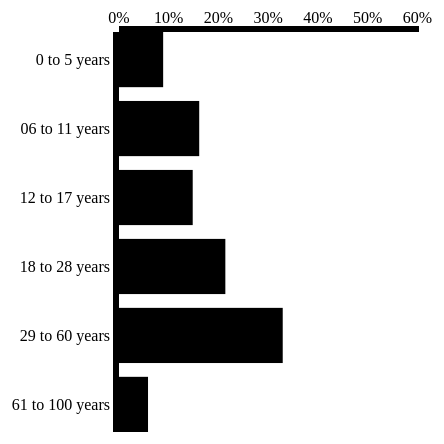
D3 v3 page, settled after 480 driven frames (8 s of simulated time); the page loaded 1 data file(s).



     var year = 2010;

     var buttonYears = [1994, 1995, 1996, 1997, 1998, 1999, 2000, 2001, 2002, 2003, 2004, 2005, 2006, 2007, 2008, 2009, 2010, 2011, 2012, 2013, 2014];

     var margin = {top: 50, right: 0, bottom: 100, left: 150},
          width = 900 - margin.left - margin.left,
          height = 550 - margin.top - margin.bottom;

     var body = d3.select("body");

     var x = d3.scale.linear()
          .range([0, width*0.5]);

     var y = d3.scale.ordinal()
          .rangeBands([0, height], 0.2, 0);

     var xAxis = d3.svg.axis()
          .scale(x)
          .orient("top")
          .ticks(5, '%');

     var yAxis = d3.svg.axis()
          .scale(y)
          .orient("left");

     function keys(d) {
          return d.age;
     }

     body.append("h1")
               .text("Individuals Affected by the Colombian Conflict");

     body.append("div")
          .attr("class", "h3")
          .append("p")
          .text("by Rachael Dottle");

     body.append("div")
     .attr("class", "title")
     .append("p")
     .text("This graphic visualizes the number of individuals affected by the Colombian conflict between 1994 and 2014. The data is sourced from the Registro Único de Víctimas in Colombia, and is self-reported data. In this visualization the data is categorized by a breakdown of the percent of individuals affected by age group for each year. Click on the 'Play All Years' button to cycle through and view each year's data.");

     var playAll = body.append("div")
          .attr("class", "play-button")
          .text("▶ PLAY ALL YEARS");

     var buttons = body.append("div")
          .attr("class", "buttons-container")
          .selectAll("div").data(buttonYears)
       .enter().append("div")
          .text(function(d) { return d; })
          .attr("class", function(d) {
               if(d == year)
                    return "button selected";
               else
                    return "button";
          });


     body.append("div")
          .attr("class", "clearfix")

     body.append("div")
          .attr("class", "top-label-two age-label")
       .append("p")
          .text("age group");

     body.append("div")
          .attr("class", "top-label")
       .append("p")
          .text("portion of the individuals affected");

     body.append("div")
          .attr("class", "clearfix")

     d3.csv("../data/colombianclean2.csv", function(error, data){

          var popData = data.filter(function(element) {return element.year == year});
          console.log(popData);
          x.domain([0, d3.max(data, function(element) { return element.value; })]);

          y.domain(popData.map(function(element) {return element.age})
               .sort());

          var svg = body.append("svg")
               .attr("width", width + margin.left + margin.right)
               .attr("height", height + margin.top + margin.bottom)
           .append("g")
               .attr("transform", "translate(" + margin.left + "," + margin.top + ")");

          var barGroup = svg.append("g")
               .attr("class", "bar-two");
          console.log(x);

          var bars = barGroup.selectAll("rect")
               .data(popData, keys)
            .enter().append("rect")
               .attr("x", 0)
               .attr("y", function(d) {return y(d.age)})
               .attr("width", function(d) {return x(d.value)})
               .attr("height", y.rangeBand());

          svg.append("g")
               .call(xAxis)
               .attr("class", "x axis")

          svg.append("g")
               .call(yAxis)
               .attr("class","y axis")

          buttons.on("click", function(d) {
               update(d);
               clearInterval(playInterval);
          });

          var playInterval;

          playAll.on("click", function() {

               var i = 0;

               playInterval = setInterval(function() {
                    update(buttonYears[i]);

                    i++;

                    if(i > buttonYears.length - 1) {
                         clearInterval(playInterval);
                    }

               }, 700);
          });

          function update(updateYear) {

               d3.select(".selected")
                    .classed("selected", false);

               buttons
                    .filter(function(d) { return d == updateYear; })
                    .classed("selected", true)

               popData = data.filter(function(element) {return element.year == updateYear});

               bars.data(popData, keys)
                    .transition()
                    .duration(500)
                    .attr("width", function(d) { return x(d.value); });

          };
     });



### data: ../data/colombianclean2.csv
, X, year, age, value
1, 1, 1984, 0 to 5 years, 0.007131
2, 2, 1984, 12 to 17 years, 0.043
3, 3, 1984, 18 to 28 years, 0.147
4, 4, 1984, 29 to 60 years, 0.6034
5, 5, 1984, 06 to 11 years, 0.01508
6, 6, 1984, 61 to 100 years, 0.1844
7, 7, 1985, 0 to 5 years, 0.02047
8, 8, 1985, 12 to 17 years, 0.06137
9, 9, 1985, 18 to 28 years, 0.07773
10, 10, 1985, 29 to 60 years, 0.5809
11, 11, 1985, 06 to 11 years, 0.04135
12, 12, 1985, 61 to 100 years, 0.2182
13, 13, 1986, 0 to 5 years, 0.02357
14, 14, 1986, 12 to 17 years, 0.06385
15, 15, 1986, 18 to 28 years, 0.08419
16, 16, 1986, 29 to 60 years, 0.581
17, 17, 1986, 06 to 11 years, 0.04445
18, 18, 1986, 61 to 100 years, 0.203
19, 19, 1987, 0 to 5 years, 0.0253
20, 20, 1987, 12 to 17 years, 0.06271
21, 21, 1987, 18 to 28 years, 0.1011
22, 22, 1987, 29 to 60 years, 0.5732
23, 23, 1987, 06 to 11 years, 0.0494
24, 24, 1987, 61 to 100 years, 0.1883
25, 25, 1988, 0 to 5 years, 0.03054
26, 26, 1988, 12 to 17 years, 0.08452
27, 27, 1988, 18 to 28 years, 0.1151
28, 28, 1988, 29 to 60 years, 0.5348
29, 29, 1988, 06 to 11 years, 0.06479
30, 30, 1988, 61 to 100 years, 0.1702
31, 31, 1989, 0 to 5 years, 0.02743
32, 32, 1989, 12 to 17 years, 0.07429
33, 33, 1989, 18 to 28 years, 0.1197
34, 34, 1989, 29 to 60 years, 0.5474
35, 35, 1989, 06 to 11 years, 0.05808
36, 36, 1989, 61 to 100 years, 0.1731
37, 37, 1990, 0 to 5 years, 0.02999
38, 38, 1990, 12 to 17 years, 0.0759
39, 39, 1990, 18 to 28 years, 0.137
40, 40, 1990, 29 to 60 years, 0.5303
41, 41, 1990, 06 to 11 years, 0.05926
42, 42, 1990, 61 to 100 years, 0.1675
43, 43, 1991, 0 to 5 years, 0.02816
44, 44, 1991, 12 to 17 years, 0.06581
45, 45, 1991, 18 to 28 years, 0.1384
46, 46, 1991, 29 to 60 years, 0.5454
47, 47, 1991, 06 to 11 years, 0.05382
48, 48, 1991, 61 to 100 years, 0.1684
49, 49, 1992, 0 to 5 years, 0.03329
50, 50, 1992, 12 to 17 years, 0.07435
51, 51, 1992, 18 to 28 years, 0.1552
52, 52, 1992, 29 to 60 years, 0.5222
53, 53, 1992, 06 to 11 years, 0.05897
54, 54, 1992, 61 to 100 years, 0.1561
55, 55, 1993, 0 to 5 years, 0.03497
56, 56, 1993, 12 to 17 years, 0.08061
57, 57, 1993, 18 to 28 years, 0.1703
58, 58, 1993, 29 to 60 years, 0.5029
59, 59, 1993, 06 to 11 years, 0.06672
60, 60, 1993, 61 to 100 years, 0.1445
... 120 more rows